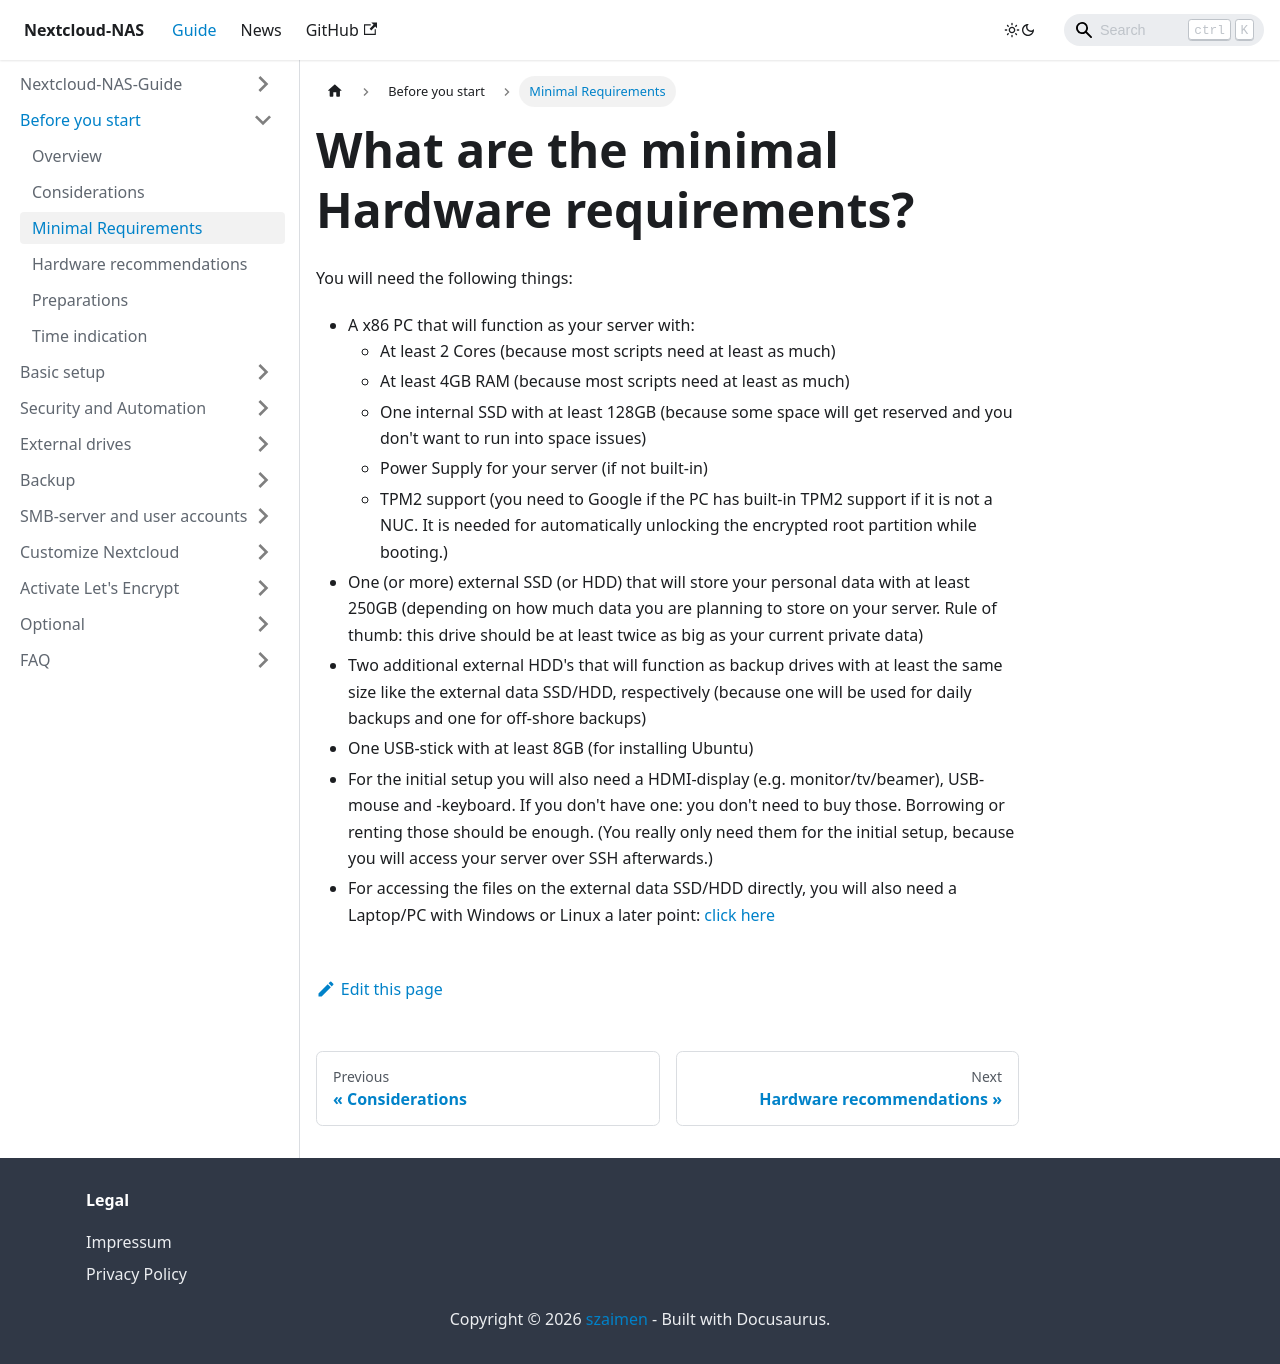

repository: szaimen/Nextcloud-NAS-Guide · page: docs/minimal-requirements/index.html · generator: docusaurus

---
id: minimal-requirements
title: What are the minimal Hardware requirements?
sidebar_label: Minimal Requirements
---

You will need the following things:

- A x86 PC that will function as your server with:
    - At least 2 Cores (because most scripts need at least as much)
    - At least 4GB RAM (because most scripts need at least as much)
    - One internal SSD with at least 128GB (because some space will get reserved and you don't want to run into space issues)
    - Power Supply for your server (if not built-in)
    - TPM2 support (you need to Google if the PC has built-in TPM2 support if it is not a NUC. It is needed for automatically unlocking the encrypted root partition while booting.)
- One (or more) external SSD (or HDD) that will store your personal data with at least 250GB (depending on how much data you are planning to store on your server. Rule of thumb: this drive should be at least twice as big as your current private data)
- Two additional external HDD's that will function as backup drives with at least the same size like the external data SSD/HDD, respectively (because one will be used for daily backups and one for off-shore backups)
- One USB-stick with at least 8GB (for installing Ubuntu)
- For the initial setup you will also need a HDMI-display (e.g. monitor/tv/beamer), USB-mouse and -keyboard. If you don't have one: you don't need to buy those. Borrowing or renting those should be enough. (You really only need them for the initial setup, because you will access your server over SSH afterwards.)
- For accessing the files on the external data SSD/HDD directly, you will also need a Laptop/PC with Windows or Linux a later point: [click here](./access-veracrypt)
